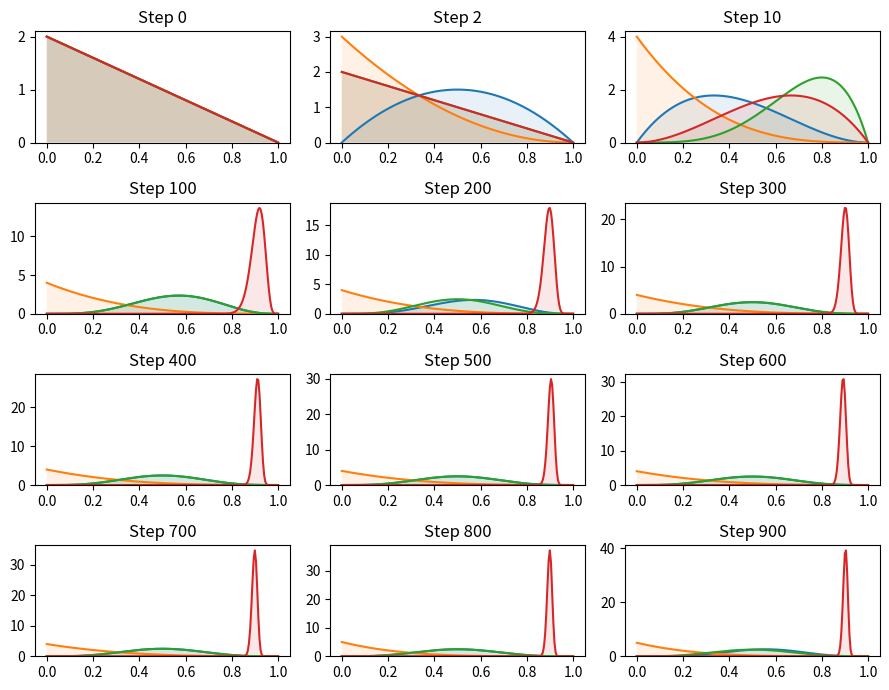
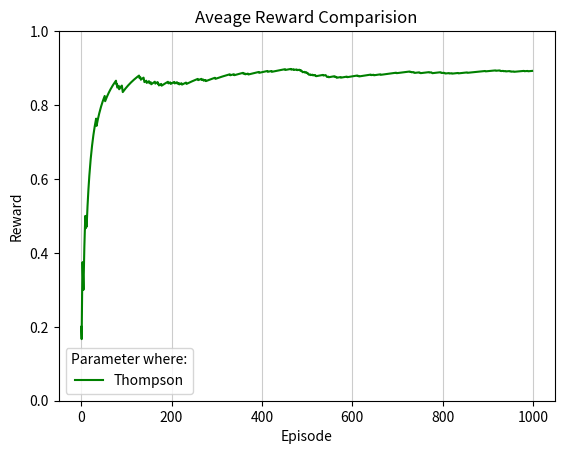

The script that saved these images, in order:
# Thompson sampling algorithm for the the multi-armed bandits (RL-course)

import numpy as np
import matplotlib.pyplot as plt
import seaborn as sns # Data visualization library based on matplotlib
import scipy.stats as stats

# # set up matplotlib
# is_ipython = 'inline' in plt.get_backend()
# if is_ipython:
#     from IPython import display

np.random.seed(20) # Numerical value that generates a new set or repeats pseudo-random numbers. The value in the numpy random seed saves the state of randomness.

# The probability of winning (exact value for each bandit), you can add more bandits here
Number_of_Bandits = 4
p_bandits = [0.5, 0.1, 0.8, 0.9] # Color: Blue, Orange, Green, Red


def bandit_run(index):
    if np.random.rand() >= p_bandits[index]: #random  probability to win or lose per machine
        return 0 # Lose
    else:
        return 1 # Win

def plot_steps(distribution, step, ax):
    plt.figure(1)
    plot_x = np.linspace(0.000, 1, 200) # create sequences of evenly spaced numbers structured as a NumPy array. # numpy.linspace(start, stop, num=50, endpoint=True, retstep=False, dtype=None, axis=0)
    ax.set_title(f'Step {step:d}')
    for d in distribution:
        y = d.pdf(plot_x)
        ax.plot(plot_x, y) # draw edges/curve of the plot
        ax.fill_between(plot_x, y, 0, alpha=0.1) # fill under the curve of the plot
    ax.set_ylim(bottom = 0) # limit plot axis

def plot_rewards(rewards):
    plt.figure(2)
    plt.title('Aveage Reward Comparision')
    plt.xlabel('Episode')
    plt.ylabel('Reward')
    plt.ylim(0,1)
    plt.plot(rewards, color='green', label='Thompson')
    plt.grid(axis='x', color='0.80')
    plt.legend(title='Parameter where:')
    plt.show()
  

N = 1000 # number of steps for Thompson Sampling
bandit_runing_count = [1] * Number_of_Bandits   # Array for Number of bandits try times, e.g. [0. 0, 0]
bandit_win_count = [0] * Number_of_Bandits  # Array for Number of bandits win times, e.g. [0. 0, 0]


figure, ax = plt.subplots(4, 3, figsize=(9, 7)) # set the number of the plots in row and column and their sizes
ax = ax.flat # Iterator to plot

average_reward = []
total_p = []
for step in range(1, N):
    # Beta distribution and alfa beta calculation
    bandit_distribution = []
    for run_count, win_count in zip(bandit_runing_count, bandit_win_count): # create a tuple() of count and win
        bandit_distribution.append (stats.beta(a = win_count + 1, b = run_count - win_count + 1)) # calculate the main equation (beta distribution)

    prob_theta_samples = []
    # Theta probability sampeling for each bandit
    for p in bandit_distribution:
        prob_theta_samples.append(p.rvs(1)) #rvs method provides random samples of distibution

    # Select best bandit based on theta sample a bandit
    select_bandit = np.argmax(prob_theta_samples)

    # Run bandit and get both win count and run count
    bandit_win_count[select_bandit] += bandit_run(select_bandit) 
    bandit_runing_count[select_bandit] += 1
     
    if step == 3 or step == 11 or (step % 100 == 1 and step <= 1000) :
        plot_steps(bandit_distribution, step - 1, next(ax))

    # Elemtwise division of lists using zip() and create new list [AvgRewardARM1, AvgRewardARM2, AvgRewardARM3, ...]
    # We do bandit_win_count[1]+bandit_win_count[2]+...) / (bandit_runing_count[0] + ...
    average_reward_list = ([n / m for n, m in zip(bandit_win_count, bandit_runing_count)])
    
    # Get average of all bandits into only one reward value
    averaged_total_reward = 0
    for avged_arm_reward in (average_reward_list):
        averaged_total_reward += avged_arm_reward
    average_reward.append(averaged_total_reward)

    totoal_test_p = 0
    total_p.append(sum(bandit_win_count) / sum(bandit_runing_count))

plt.tight_layout() # Adjust the padding between and around subplots.
plt.show()
plot_rewards(total_p)
